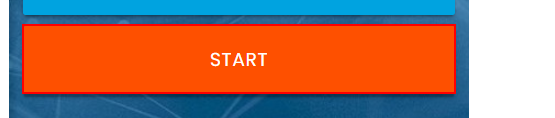
Workflow: RpaChallenge_StoreDataAtFields

Step 1 [try]: click on the button 'Start' in window 'Rpa Challenge' (msedge.exe)

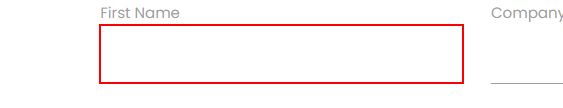
Step 2 [try]: type "[CurrentRow("First Name").ToString]" into the text box in window 'Rpa Challenge' (msedge.exe)

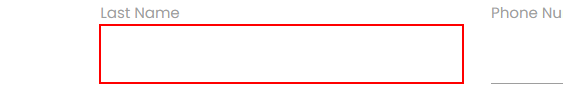
Step 3: type "[CurrentRow("Last Name ").ToString]" into the text box in window 'Rpa Challenge' (msedge.exe)

Step 4: type "[CurrentRow("Company Name").ToString]" into the text box in window 'Rpa Challenge' (msedge.exe) (no picture)

Step 5: type "[CurrentRow("Role in Company").ToString]" into the text box in window 'Rpa Challenge' (msedge.exe) (no picture)

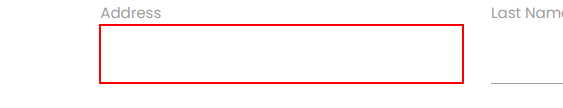
Step 6: type "[CurrentRow("Address").ToString]" into the text box in window 'Rpa Challenge' (msedge.exe)

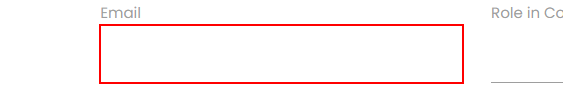
Step 7: type "[CurrentRow("Email").ToString]" into the text box in window 'Rpa Challenge' (msedge.exe)

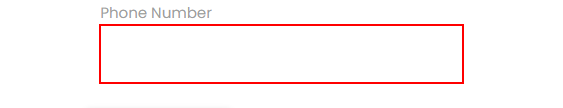
Step 8: type "[CurrentRow("Phone Number").ToString]" into the text box in window 'Rpa Challenge' (msedge.exe)

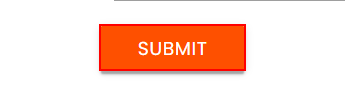
Step 9: click on the text box in window 'Rpa Challenge' (msedge.exe)

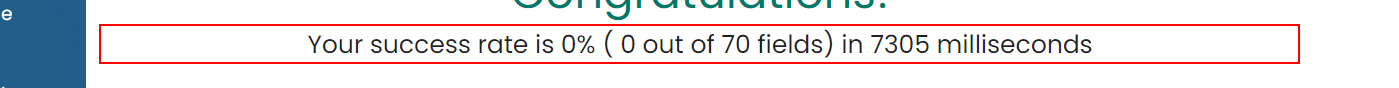
Step 10 [try]: get-text from the element 'Your success rate is *% ( * out of 70 fields) in * milliseconds' in window 'Rpa Challenge' (msedge.exe)

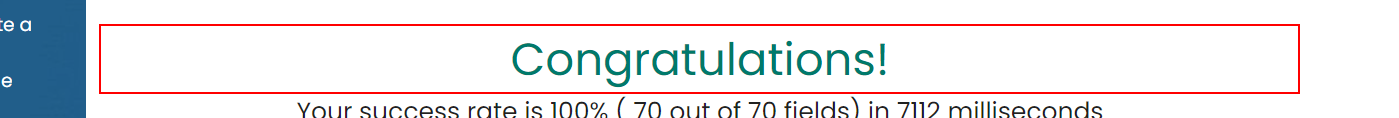
Step 11 [try]: find the element 'Congratulations!' in window 'Rpa Challenge' (msedge.exe)

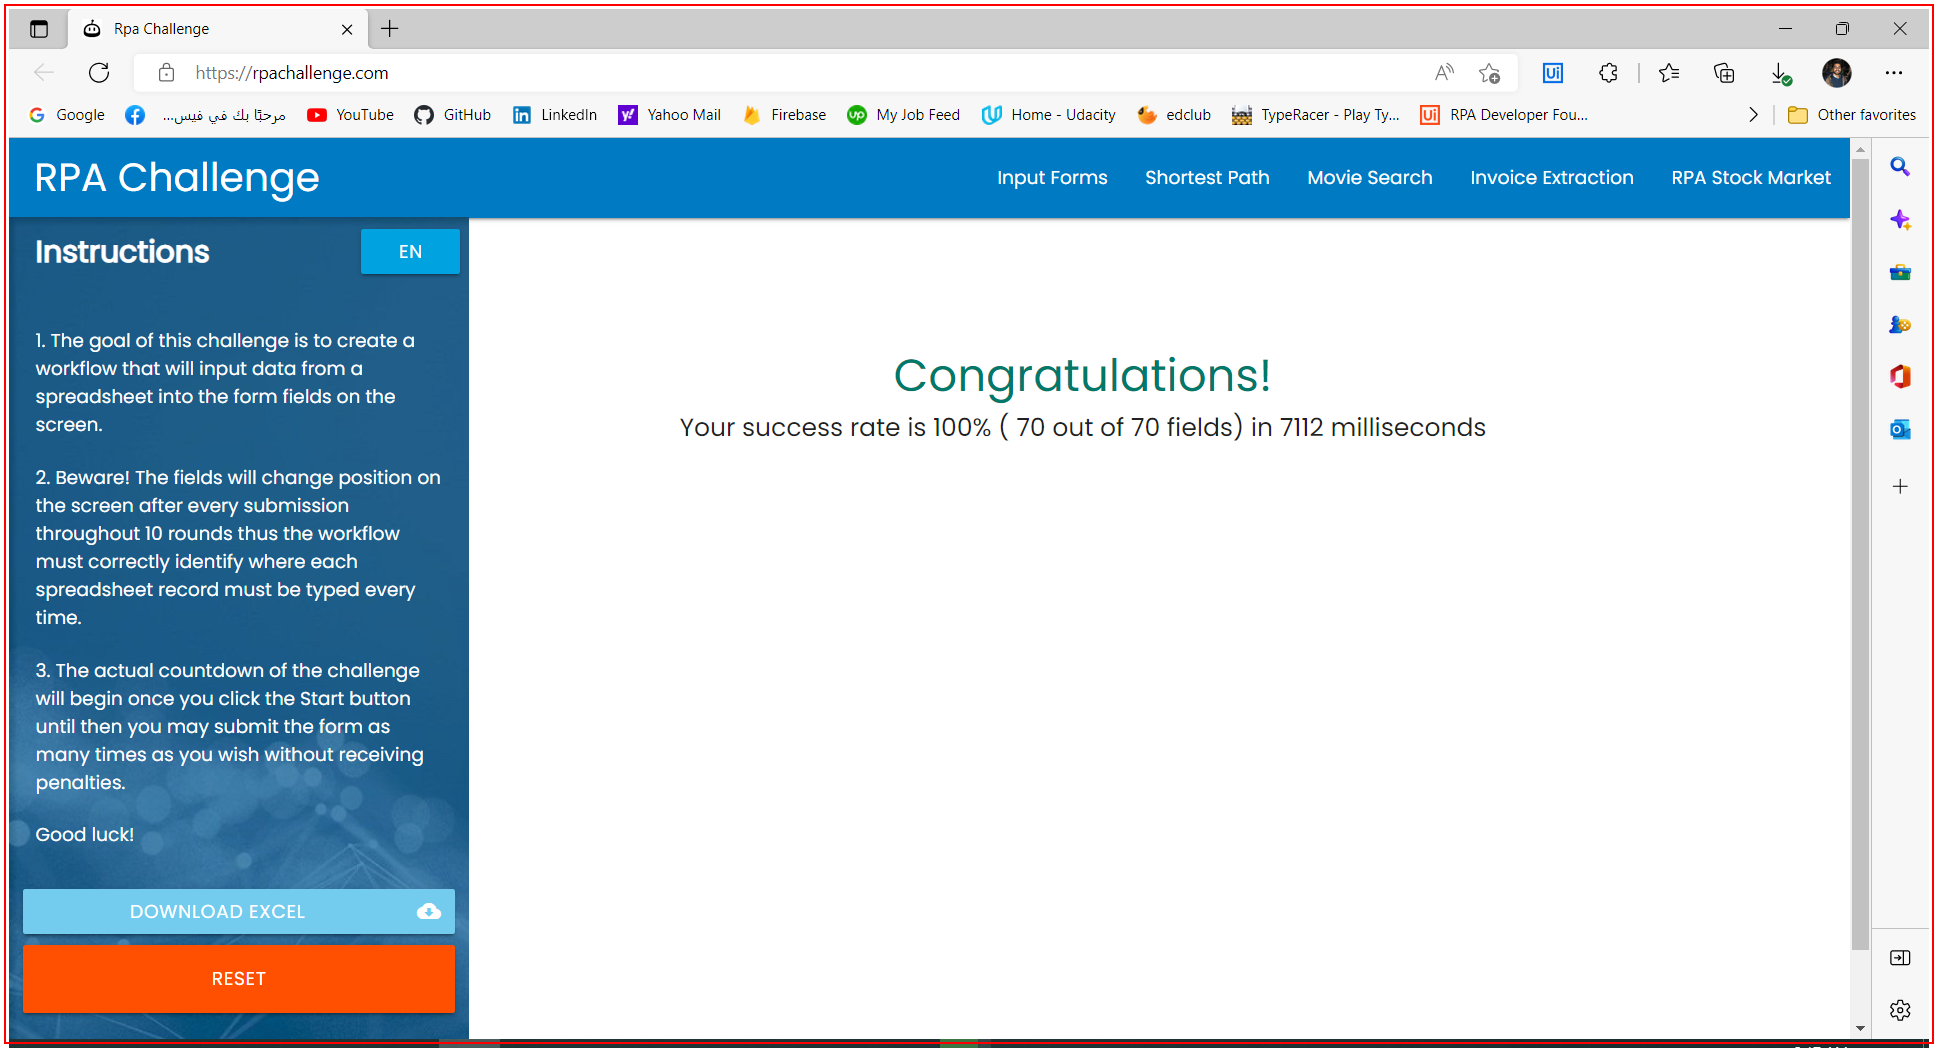
Step 12 [then]: Close Application 'msedge.exe Rpa' on the element in window '*Microsoft Edge' (msedge.exe)